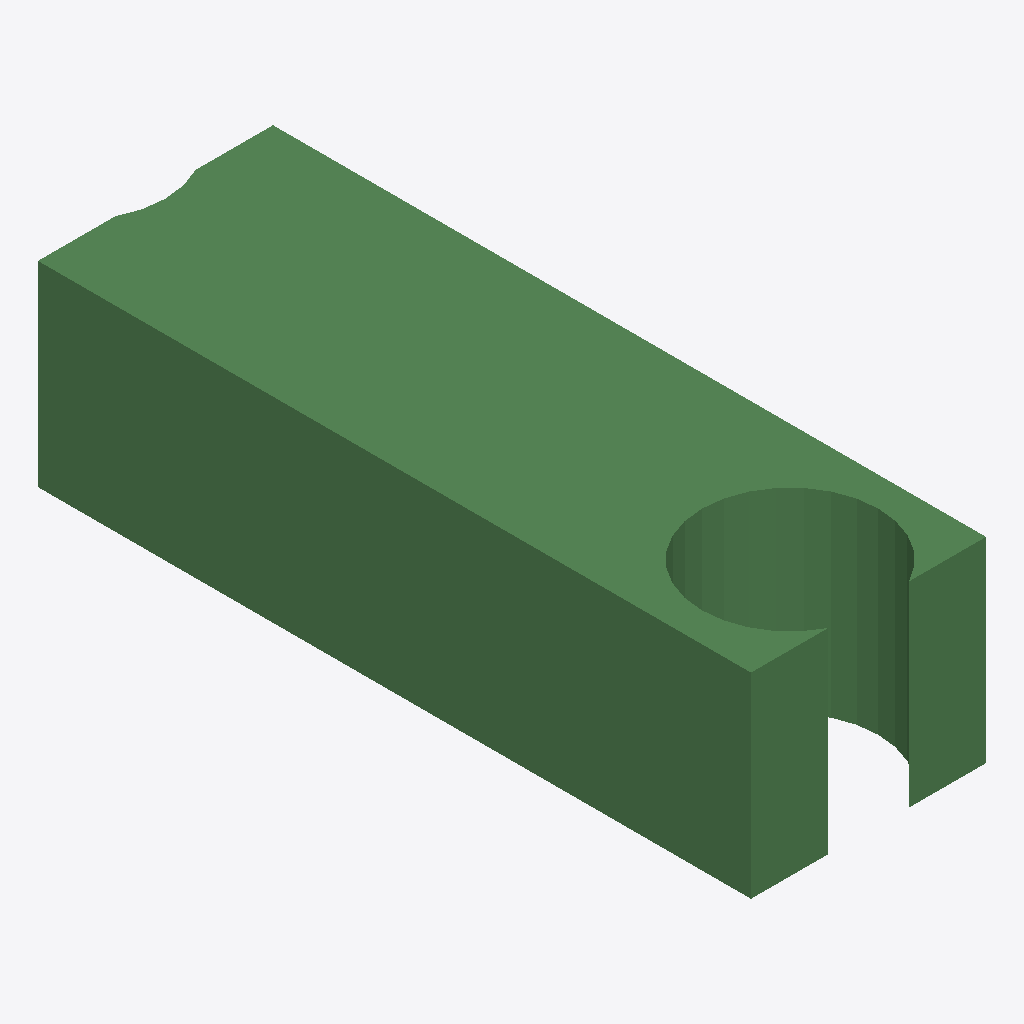
Isometric view of an IFC building model (IFC-SPF (STEP), schema IFC2X3, length unit metre), seen from the south-west, elements coloured by IFC class: 1 beam (green).
Extent 600.0 m × 1820.0 m × 500.0 m (x, y, z). Storeys (1): Default Building Storey at 0.00 m. Elements (1): 1 IfcBeam.

HEADER;
FILE_DESCRIPTION(('ViewDefinition [CoordinationView]'),'2;1');
FILE_NAME('/Users/macbook/Desktop/BIM/data/rst_advanced/IfcBeam341.ifc','2018-08-31T00:08:25-0400',('Unknown Author','info@ifctoolsproject.com'),('Unknown Organization'),'IFC Tools Project - IFC2x3 Java Toolbox','IFC2x3 Java Toolbox 2.0','Unknown Authorizer');
FILE_SCHEMA(('IFC2X3'));
ENDSEC;
DATA;
#243=IFCPROJECT('3fB49TWqnFVvOxFcsIgz6R',#235,'Default Project','Description of Default Project',$,$,$,(#238),#242);
#245=IFCBUILDING('2PH$Rznr50zx7v3$Ko2bUE',#235,'Default Building','Description',$,#244,$,$,.ELEMENT.,$,$,$);
#246=IFCBUILDINGSTOREY('0rKy1vitf7YBTrRZSj$nhH',#235,'Default Building Storey','Description',$,#244,$,$,.ELEMENT.,$);
#1=IFCBEAM('2UD3D7uxP8kecbbBCRtz2H',#2,'M_Concrete-Rectangular Beam:600 x 900:152087',$,'M_Concrete-Rectangular Beam:600 x 900:125534',#3,#4,'152087');
ENDSEC;
